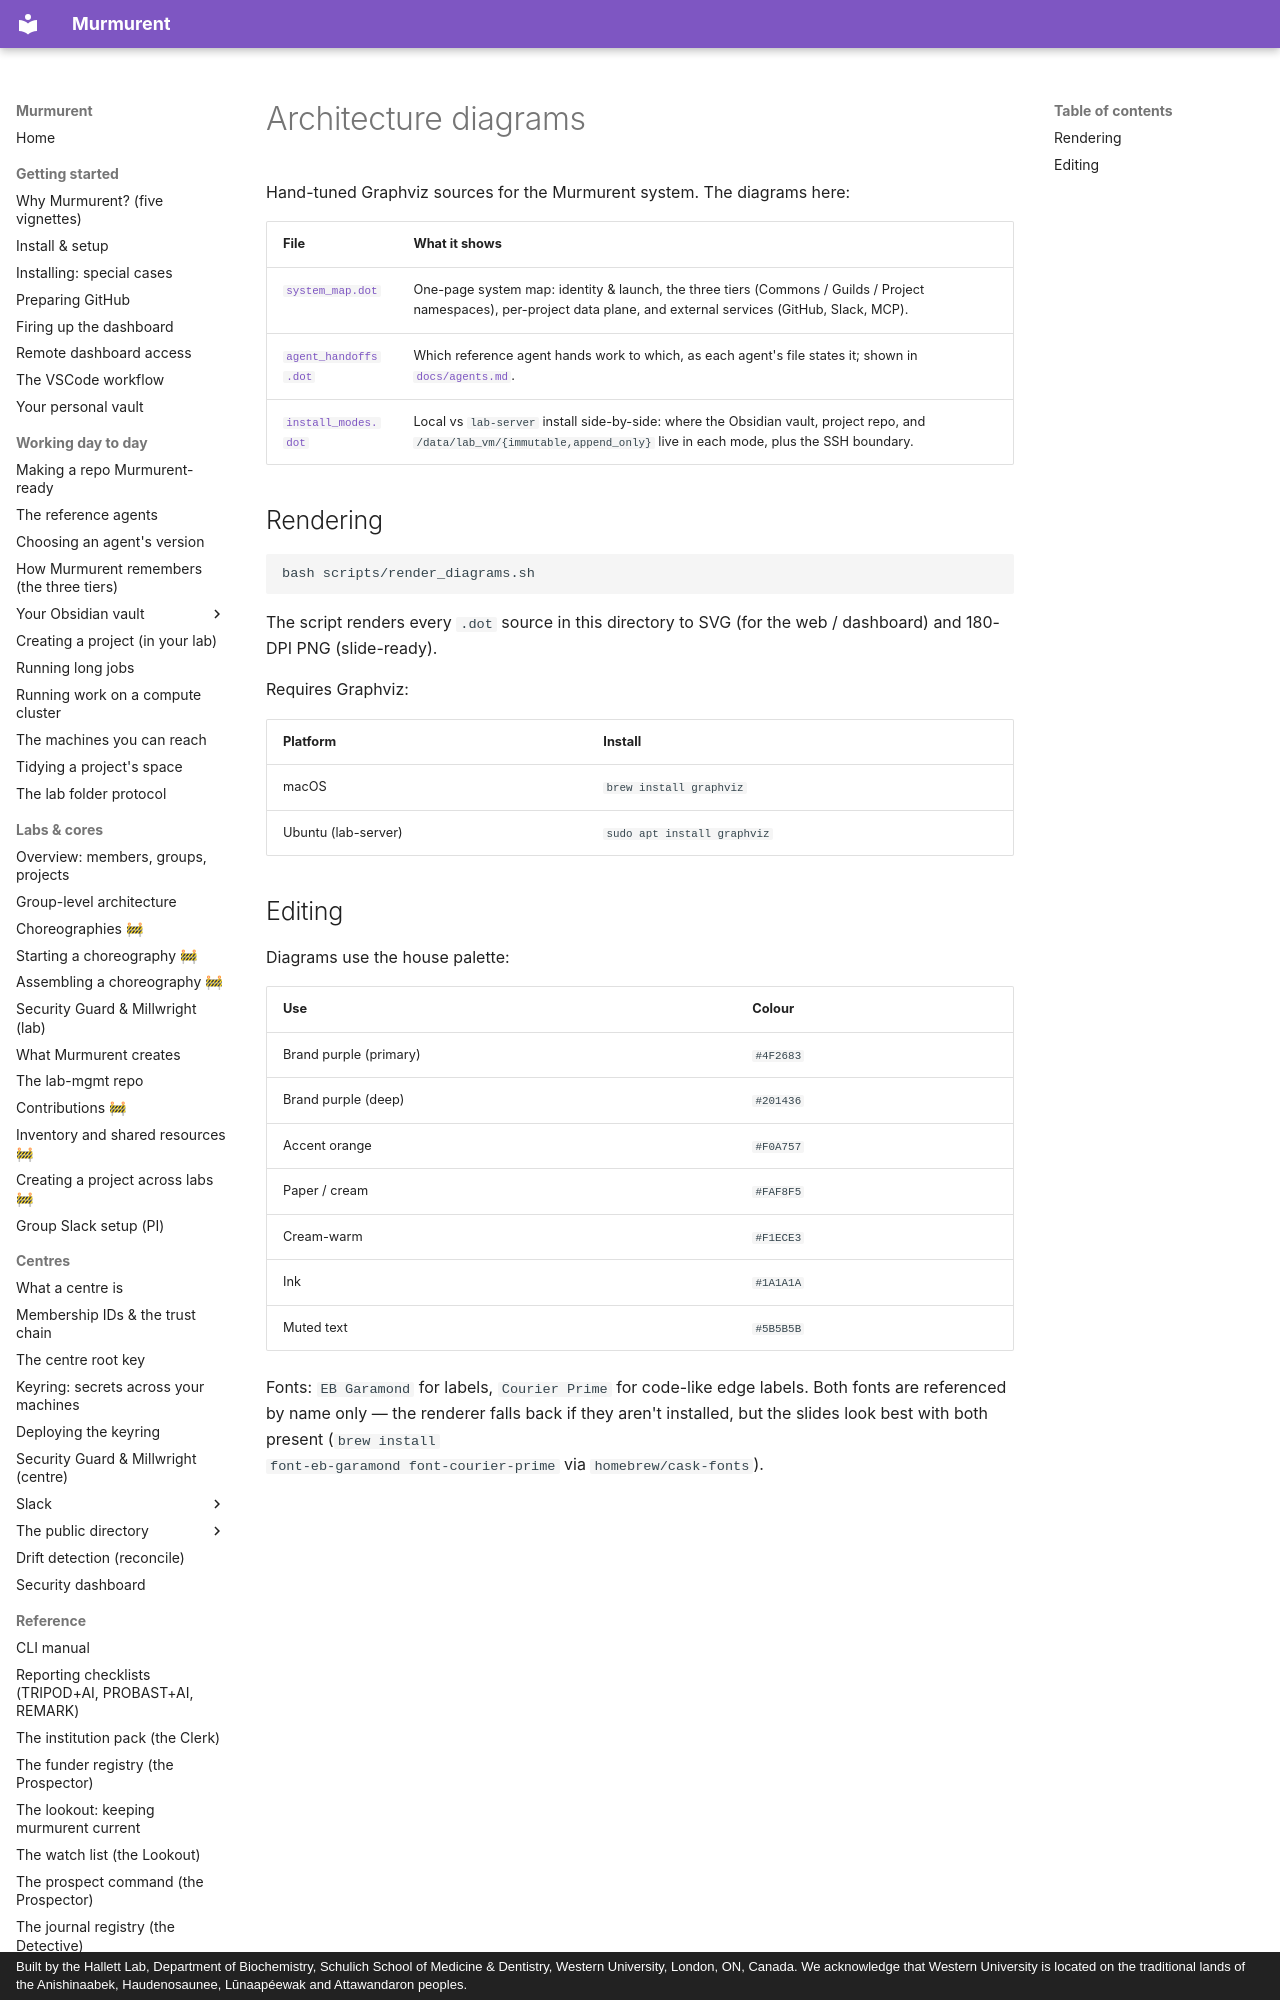

repository: hallettmiket/murmurent_dev · page: diagrams/index.html · generator: mkdocs · copyright: Built by the Hallett Lab, Department of Biochemistry, Schulich School of Medicine & Dentistry, Western University, London, ON, Canada. We acknowledge that Western University is located on the traditional lands of the Anishinaabek, Haudenosaunee, Lūnaapéewak and Attawandaron peoples.

# Architecture diagrams

Hand-tuned Graphviz sources for the Murmurent system. The diagrams here:

| File | What it shows |
|---|---|
| [`system_map.dot`](system_map.dot) | One-page system map: identity & launch, the three tiers (Commons / Guilds / Project namespaces), per-project data plane, and external services (GitHub, Slack, MCP). |
| [`agent_handoffs.dot`](agent_handoffs.dot) | Which reference agent hands work to which, as each agent's file states it; shown in [`docs/agents.md`](../agents.md). |
| [`install_modes.dot`](install_modes.dot) | Local vs `lab-server` install side-by-side: where the Obsidian vault, project repo, and `/data/lab_vm/{immutable,append_only}` live in each mode, plus the SSH boundary. |

## Rendering

```bash
bash scripts/render_diagrams.sh
```

The script renders every `.dot` source in this directory to SVG (for the
web / dashboard) and 180-DPI PNG (slide-ready).

Requires Graphviz:

| Platform | Install |
|---|---|
| macOS | `brew install graphviz` |
| Ubuntu (lab-server) | `sudo apt install graphviz` |
